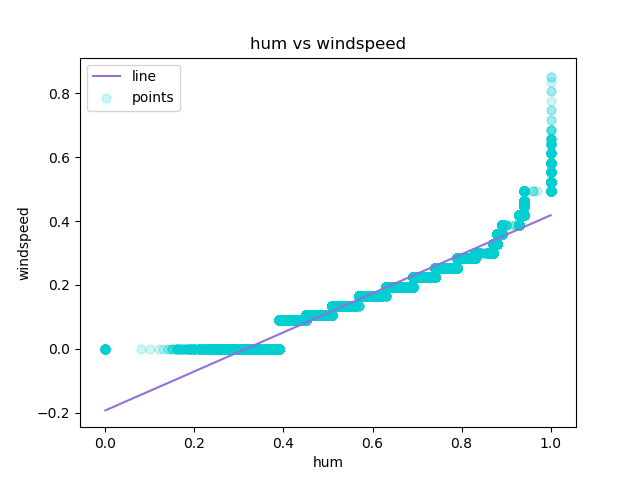

The table this chart was drawn from, first rows:
hum, windspeed, Predicted Y
0.0, 0.0, -0.1933
0.0, 0.0, -0.1933
0.0, 0.0, -0.1933
0.0, 0.0, -0.1933
0.0, 0.0, -0.1933
0.0, 0.0, -0.1933
0.0, 0.0, -0.1933
0.0, 0.0, -0.1933
0.0, 0.0, -0.1933
0.0, 0.0, -0.1933
0.0, 0.0, -0.1933
0.0, 0.0, -0.1933
0.0, 0.0, -0.1933
0.0, 0.0, -0.1933
0.0, 0.0, -0.1933
0.0, 0.0, -0.1933
0.0, 0.0, -0.1933
0.0, 0.0, -0.1933
0.0, 0.0, -0.1933
0.0, 0.0, -0.1933
0.0, 0.0, -0.1933
0.0, 0.0, -0.1933
0.08, 0.0, -0.1444
0.1, 0.0, -0.1322
0.12, 0.0, -0.12
0.13, 0.0, -0.1138
0.14, 0.0, -0.1077
0.14, 0.0, -0.1077
0.15, 0.0, -0.1016
0.15, 0.0, -0.1016
0.15, 0.0, -0.1016
0.15, 0.0, -0.1016
0.16, 0.0, -0.0955
0.16, 0.0, -0.0955
0.16, 0.0, -0.0955
0.16, 0.0, -0.0955
0.16, 0.0, -0.0955
0.16, 0.0, -0.0955
0.16, 0.0, -0.0955
0.16, 0.0, -0.0955
0.16, 0.0, -0.0955
0.16, 0.0, -0.0955
0.17, 0.0, -0.08939
0.17, 0.0, -0.08939
0.17, 0.0, -0.08939
0.17, 0.0, -0.08939
0.17, 0.0, -0.08939
0.17, 0.0, -0.08939
0.17, 0.0, -0.08939
0.17, 0.0, -0.08939
0.17, 0.0, -0.08939
0.17, 0.0, -0.08939
0.18, 0.0, -0.08328
0.18, 0.0, -0.08328
0.18, 0.0, -0.08328
0.18, 0.0, -0.08328
0.18, 0.0, -0.08328
0.18, 0.0, -0.08328
0.18, 0.0, -0.08328
0.18, 0.0, -0.08328
... 17,319 more rows
